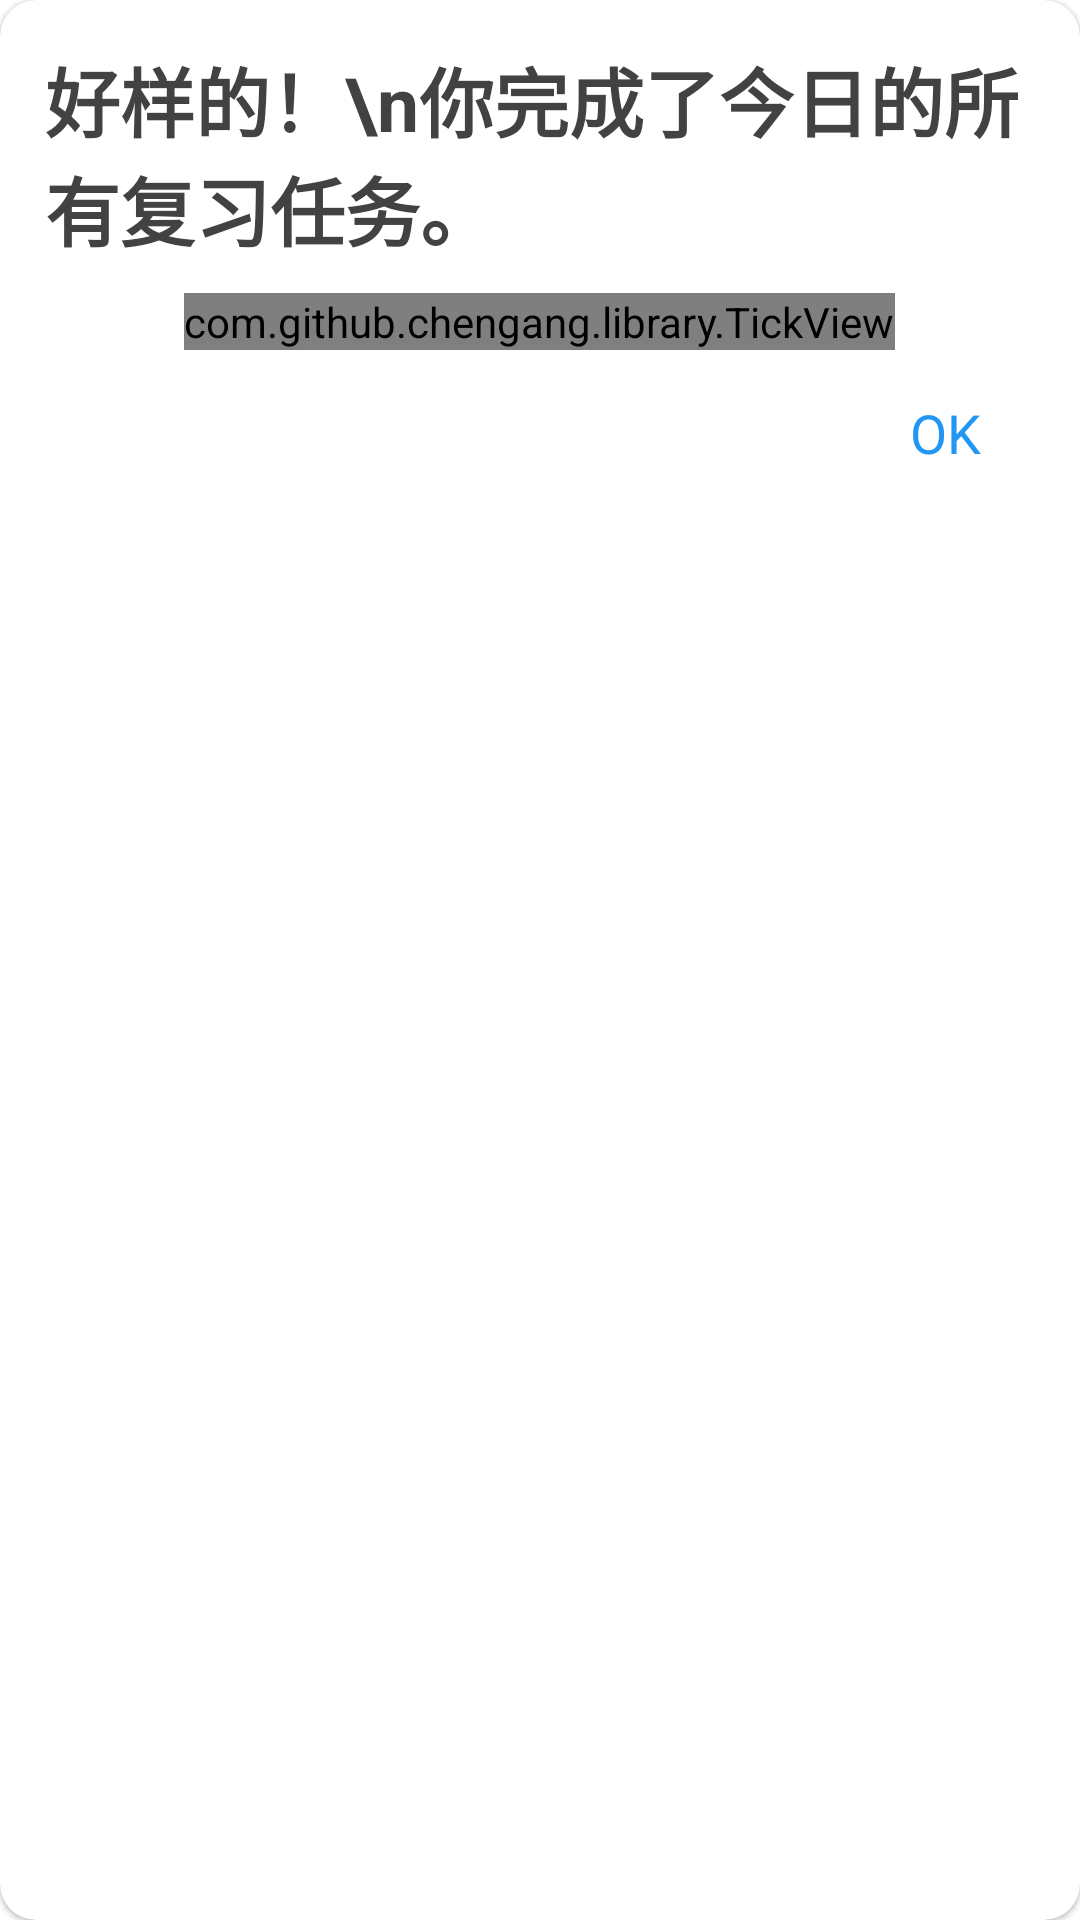

Layout XML and referenced resources for this Android screen:
<!-- AndroidManifest.xml: application theme Theme.Enlightenment -->
<!-- res/layout/dialog_main_page_encourage.xml -->
<?xml version="1.0" encoding="utf-8"?>
<com.google.android.material.card.MaterialCardView xmlns:android="http://schemas.android.com/apk/res/android"
    xmlns:app="http://schemas.android.com/apk/res-auto"
    android:layout_width="match_parent"
    android:layout_height="wrap_content"
    android:layout_marginStart="35dp"
    android:layout_marginEnd="35dp"
    app:cardCornerRadius="12dp"
    app:cardBackgroundColor="#FFF">
    <LinearLayout
        android:layout_width="match_parent"
        android:layout_height="match_parent"
        android:orientation="vertical">
        <TextView
            android:layout_width="wrap_content"
            android:layout_height="wrap_content"
            android:text="好样的！\n你完成了今日的所有复习任务。"
            android:layout_marginStart="15dp"
            android:layout_marginEnd="15dp"
            android:layout_marginTop="15dp"
            android:textColor="#434141"
            android:textStyle="bold"
            android:textSize="25dp"/>
        <com.github.chengang.library.TickView
            android:id="@+id/dialog_main_page_encourage_m_tick_view"
            android:layout_marginTop="10dp"
            android:layout_marginStart="20dp"
            android:layout_marginEnd="20dp"
            android:layout_marginBottom="10dp"
            android:layout_width="wrap_content"
            android:layout_gravity="center_horizontal"
            android:layout_height="wrap_content"
            app:check_base_color="@color/colorAccent"
            app:rate="normal"/>
        <RelativeLayout
            android:layout_width="match_parent"
            android:layout_height="wrap_content">
            <TextView
                android:id="@+id/dialog_main_page_encourage_ok"
                android:layout_width="60dp"
                android:layout_height="35dp"
                android:text="OK"
                android:background="?android:attr/selectableItemBackground"
                android:textColor="#2196F3"
                android:layout_marginBottom="15dp"
                android:layout_marginEnd="15dp"
                android:layout_alignParentEnd="true"
                android:gravity="center"
                android:textSize="18dp"/>
        </RelativeLayout>
    </LinearLayout>
</com.google.android.material.card.MaterialCardView>
<!-- resources referenced by this layout -->
<resources>
  <style name="Theme.Enlightenment" parent="Theme.MaterialComponents.DayNight.NoActionBar">
          
          <item name="colorPrimary">@color/mainColor</item>
          <item name="colorPrimaryVariant">@color/highlightColor</item>
          <item name="colorOnPrimary">@color/white</item>
          
          <item name="colorSecondary">@color/mainColor</item>
          <item name="colorSecondaryVariant">@color/highlightColor</item>
          <item name="colorOnSecondary">@color/black</item>
          
          <item name="android:statusBarColor" tools:targetApi="l">?attr/colorPrimaryVariant</item>
          <item name="windowActionBar">false</item>
          <item name="windowNoTitle">true</item>
          
      </style>
  <color name="mainColor">#069CFF</color>
  <color name="highlightColor">#007ED2</color>
  <color name="white">#FFFFFFFF</color>
  <color name="black">#FF000000</color>
  <!-- not gathered from this repository: default colours our renderer supplied (Android Studio template values) -->
  <color name="colorAccent">#FF03DAC5</color>
</resources>
